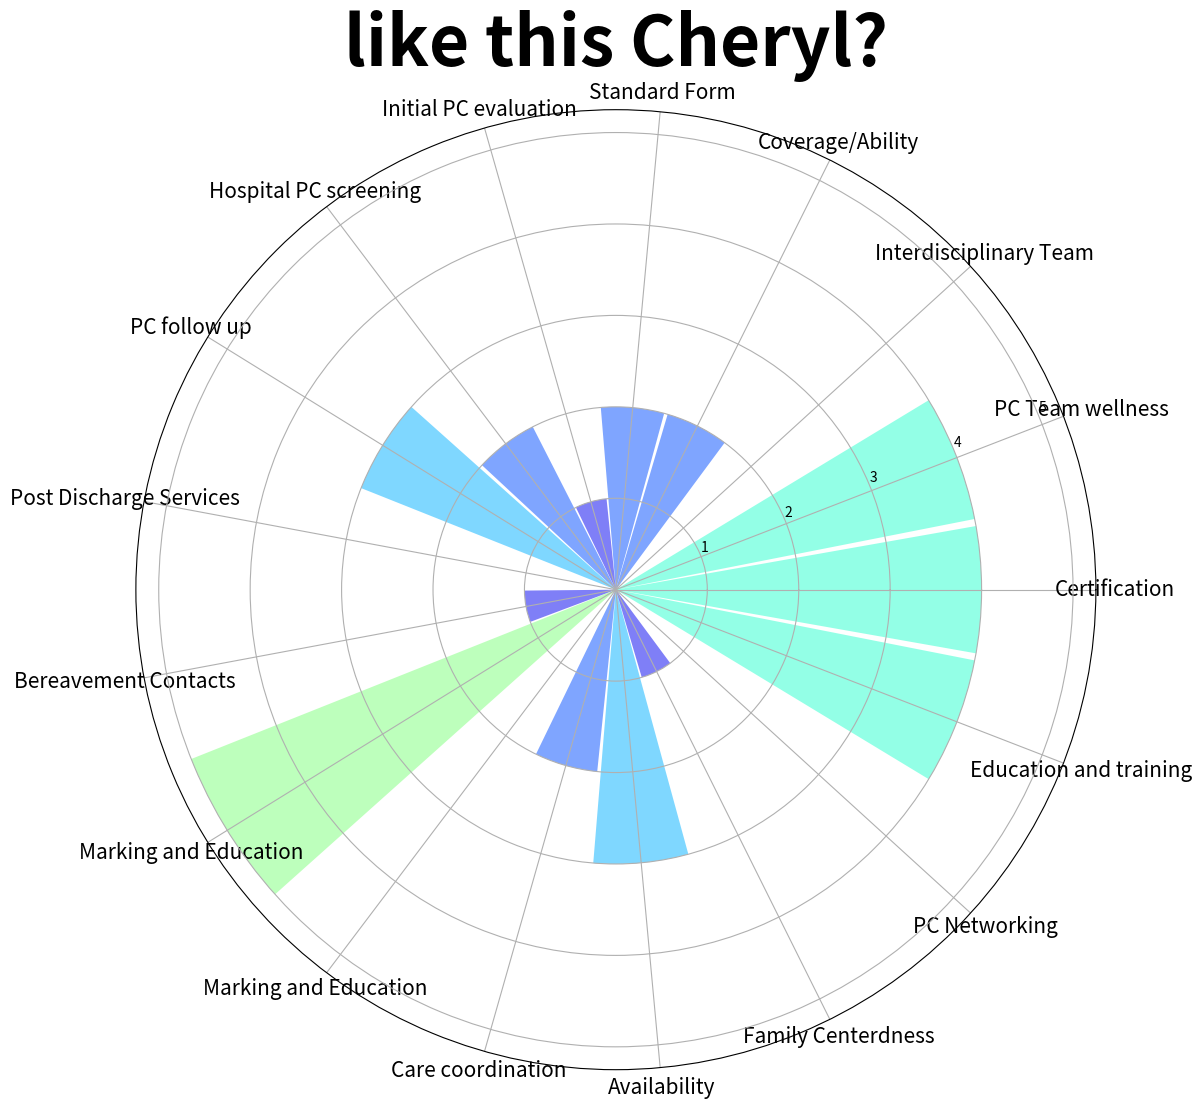

Reproduce this figure in Python.
from matplotlib.pyplot import figure, show
import matplotlib.cm as cm
from math import pi
from random import randrange as rr 
import numpy as np

labels = ["PC Team wellness", "Interdisciplinary Team", "Coverage/Ability",
        "Standard Form", "Initial PC evaluation", "Hospital PC screening",
        "PC follow up", "Post Discharge Services", "Bereavement Contacts",
        "Marking and Education","Marking and Education", "Care coordination",
        "Availability", "Family Centerdness", "PC Networking", 
        "Education and training", "Certification"]

fig = figure(figsize=(12,12)) 
ax = fig.add_axes([0.1, 0.1, 0.8, 0.8], polar=True)


deg = [360/len(labels) * x for x in range(1,len(labels)+1)]
theta = [i*pi/180 for i in deg]  # convert to radians

radii = [rr(0,6) for x in range(len(labels))]
#TODO figure out width... artistically
bars = ax.bar(theta,radii, width=0.35, bottom=0.0, align='center')
for r,bar in zip(radii, bars):
    bar.set_facecolor( cm.jet(r/10.))
    bar.set_alpha(0.5)

ax.set_thetagrids(deg,labels, fontsize=15)

ax.set_title("like this Cheryl?", fontsize=50, weight="bold")
show()
